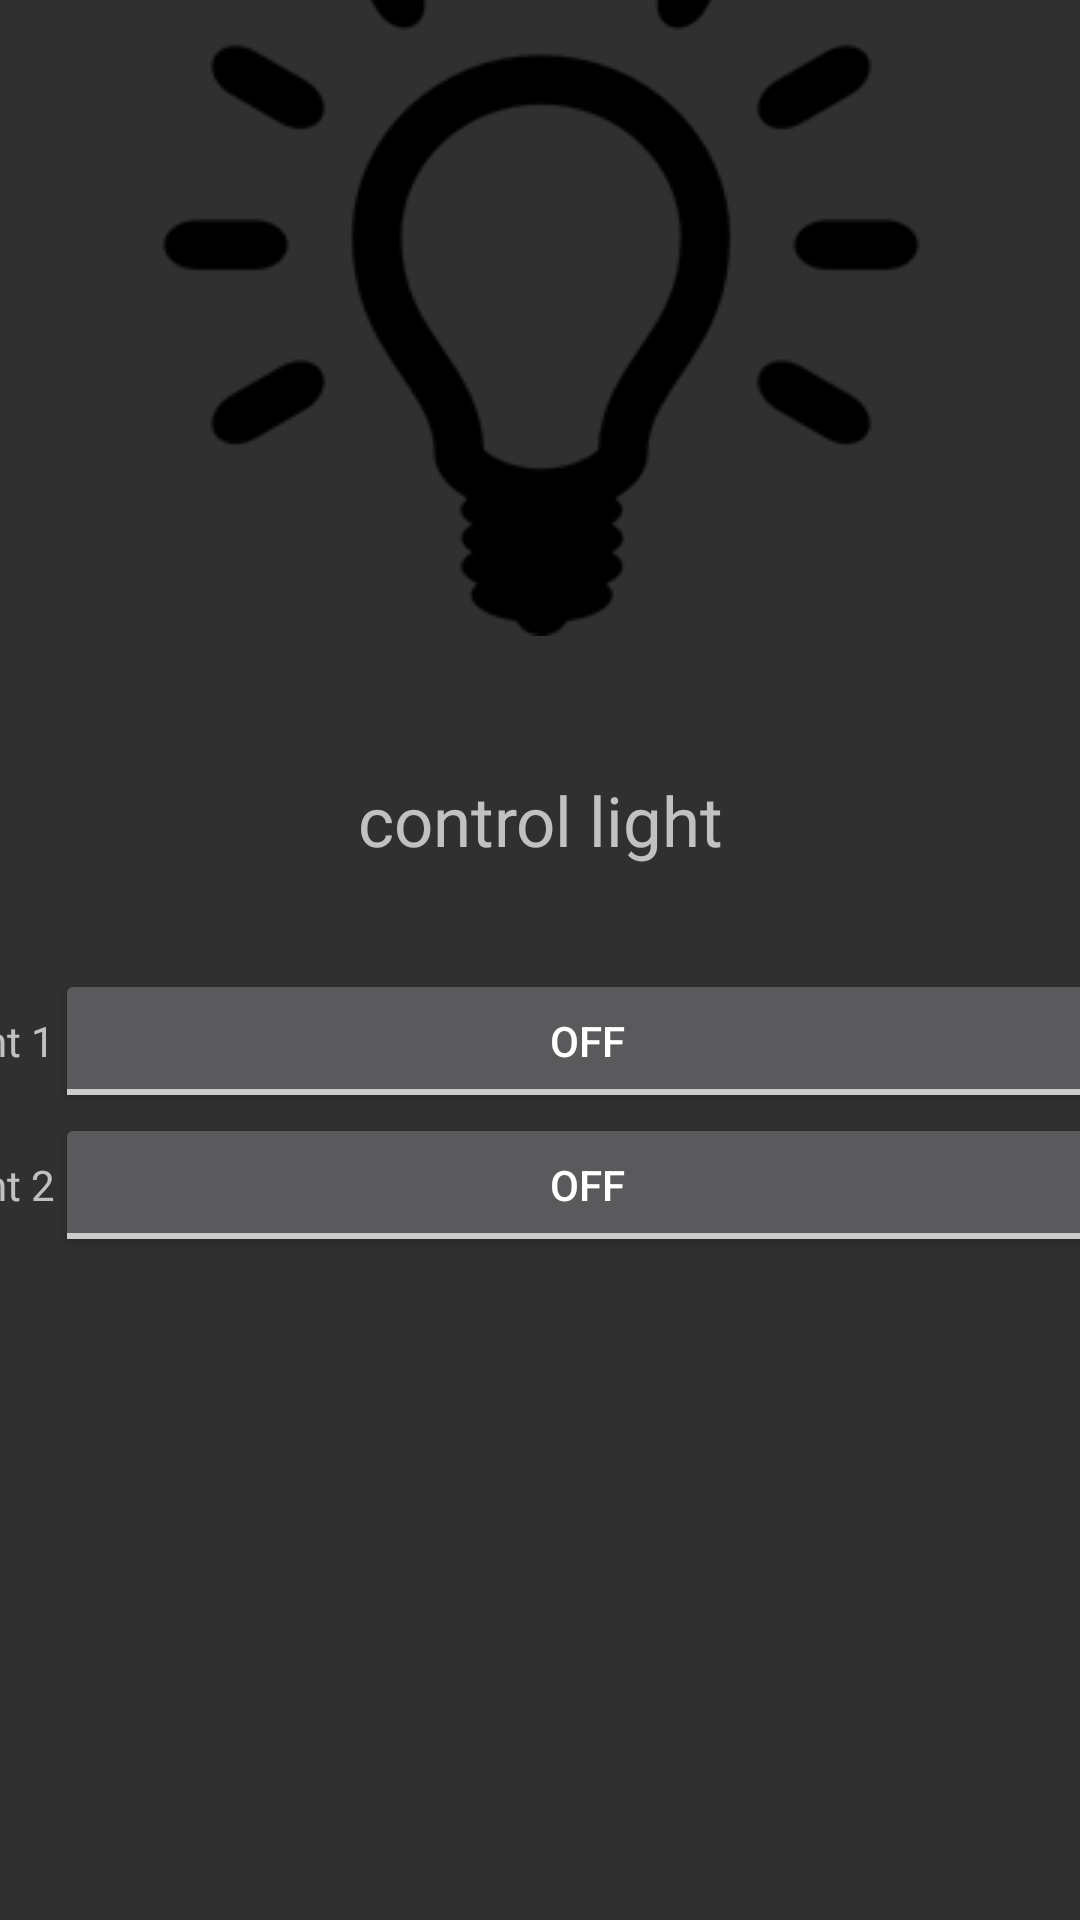

Write the Android layout XML for this screen, with the resource values it uses.
<!-- AndroidManifest.xml: application theme dark -->
<!-- res/layout/activity_light.xml -->
<?xml version="1.0" encoding="utf-8"?>
<android.support.constraint.ConstraintLayout xmlns:android="http://schemas.android.com/apk/res/android"
    xmlns:app="http://schemas.android.com/apk/res-auto"
    xmlns:tools="http://schemas.android.com/tools"
    android:layout_width="match_parent"
    android:layout_height="match_parent"
    tools:context="s.ahmadsq.shhi.lightActivity"
    tools:layout_editor_absoluteY="25dp">

    <RelativeLayout
        android:id="@+id/relativeLayout"
        android:layout_width="585dp"
        android:layout_height="873dp"
        app:layout_constraintBottom_toBottomOf="parent"
        app:layout_constraintEnd_toEndOf="parent"
        app:layout_constraintHorizontal_bias="0.5"
        app:layout_constraintStart_toStartOf="parent"
        app:layout_constraintTop_toTopOf="parent">

        <TextView
            android:id="@+id/textView3"
            android:layout_width="wrap_content"
            android:layout_height="wrap_content"
            android:layout_below="@+id/imageView3"
            android:layout_centerHorizontal="true"
            android:layout_marginTop="46dp"
            android:text="@string/control_light"
            android:textSize="23sp" />

        <ImageView
            android:id="@+id/imageView3"
            android:layout_width="wrap_content"
            android:layout_height="wrap_content"
            android:layout_alignParentTop="true"
            android:layout_centerHorizontal="true"
            android:layout_marginTop="72dp"
            android:contentDescription="@string/light_icon"
            app:layout_constraintHorizontal_bias="0.498"
            app:layout_constraintLeft_toLeftOf="parent"
            app:layout_constraintRight_toRightOf="parent"
            app:srcCompat="@drawable/light1"
            tools:layout_editor_absoluteY="126dp" />

        <TableLayout
            android:layout_width="401dp"
            android:layout_height="126dp"
            android:layout_below="@+id/imageView3"
            android:layout_centerHorizontal="true"
            android:layout_marginTop="111dp"
            app:layout_constraintBottom_toBottomOf="parent"
            app:layout_constraintEnd_toEndOf="parent"
            app:layout_constraintHorizontal_bias="0.705"
            app:layout_constraintLeft_toLeftOf="parent"
            app:layout_constraintRight_toRightOf="parent"
            app:layout_constraintStart_toStartOf="parent"
            app:layout_constraintTop_toTopOf="parent"
            app:layout_constraintVertical_bias="0.397">

            <TableRow
                android:layout_width="match_parent"
                android:layout_height="match_parent">

                <TextView
                    android:id="@+id/light1textView"
                    android:layout_width="wrap_content"
                    android:layout_height="wrap_content"
                    android:text="@string/light_1" />

                <ToggleButton
                    android:id="@+id/light1toggleButton"
                    android:layout_width="match_parent"
                    android:layout_height="wrap_content"
                    android:text="@string/light1" />
            </TableRow>

            <TableRow
                android:layout_width="match_parent"
                android:layout_height="match_parent">

                <TextView
                    android:id="@+id/light2textView"
                    android:layout_width="wrap_content"
                    android:layout_height="wrap_content"
                    android:text="@string/light_2" />

                <ToggleButton
                    android:id="@+id/light2toggleButton"
                    android:layout_width="355dp"
                    android:layout_height="wrap_content"
                    android:text="@string/light2" />
            </TableRow>

        </TableLayout>

    </RelativeLayout>

</android.support.constraint.ConstraintLayout>
<!-- resources referenced by this layout -->
<resources>
  <!-- drawable light1: png bitmap (drawable, 8776 bytes) -->
  <string name="control_light">control light</string>
  <string name="light1">light1</string>
  <string name="light2">light2</string>
  <string name="light_1">light 1</string>
  <string name="light_2">light 2</string>
  <string name="light_icon">light_icon</string>
  <style name="dark" parent="Theme.AppCompat.NoActionBar" />
</resources>
